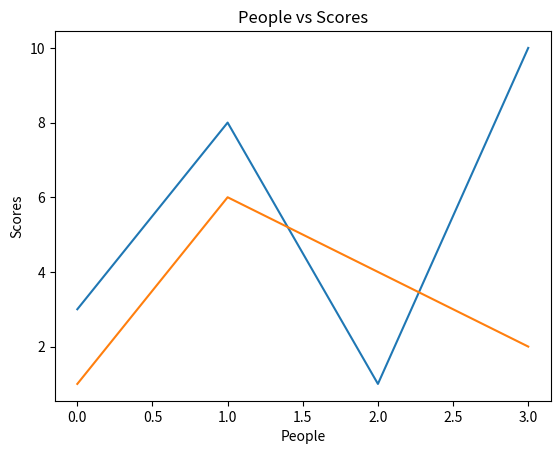

Recreate this plot in Python.
import numpy as np
import matplotlib.pyplot as plt

x=np.array([3,8,1,10])
y=np.array([1,6,4,2])
plt.plot(x)
plt.plot(y)
plt.xlabel("People")
plt.ylabel("Scores")
plt.title("People vs Scores")
plt.show()